Labelled photos from "galaxies", an image-classification folder in Neurales/Neurales_Beta. The possible labels are: elliptical galaxy, irregular galaxy, lenticular galaxy, spiral galaxy.

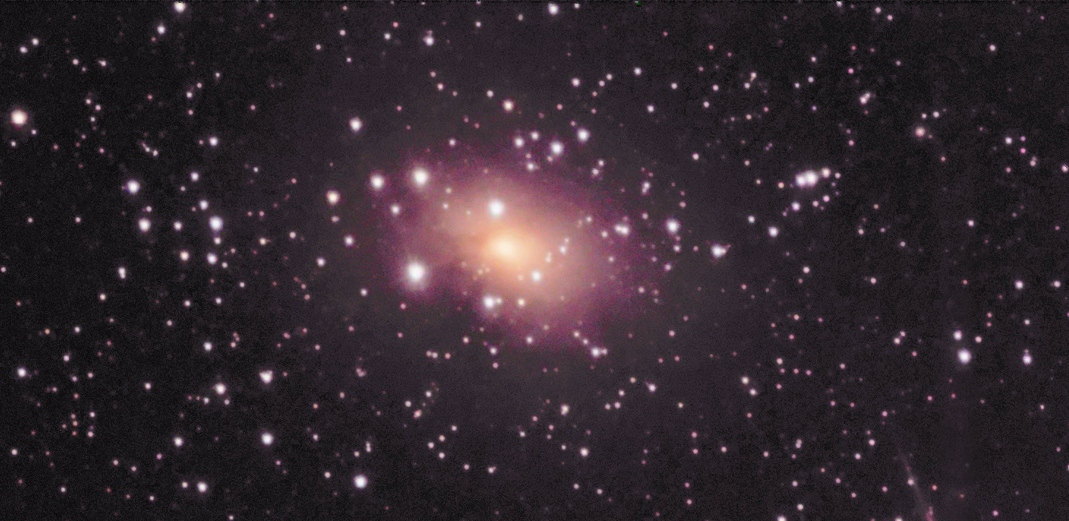
Label: elliptical galaxy

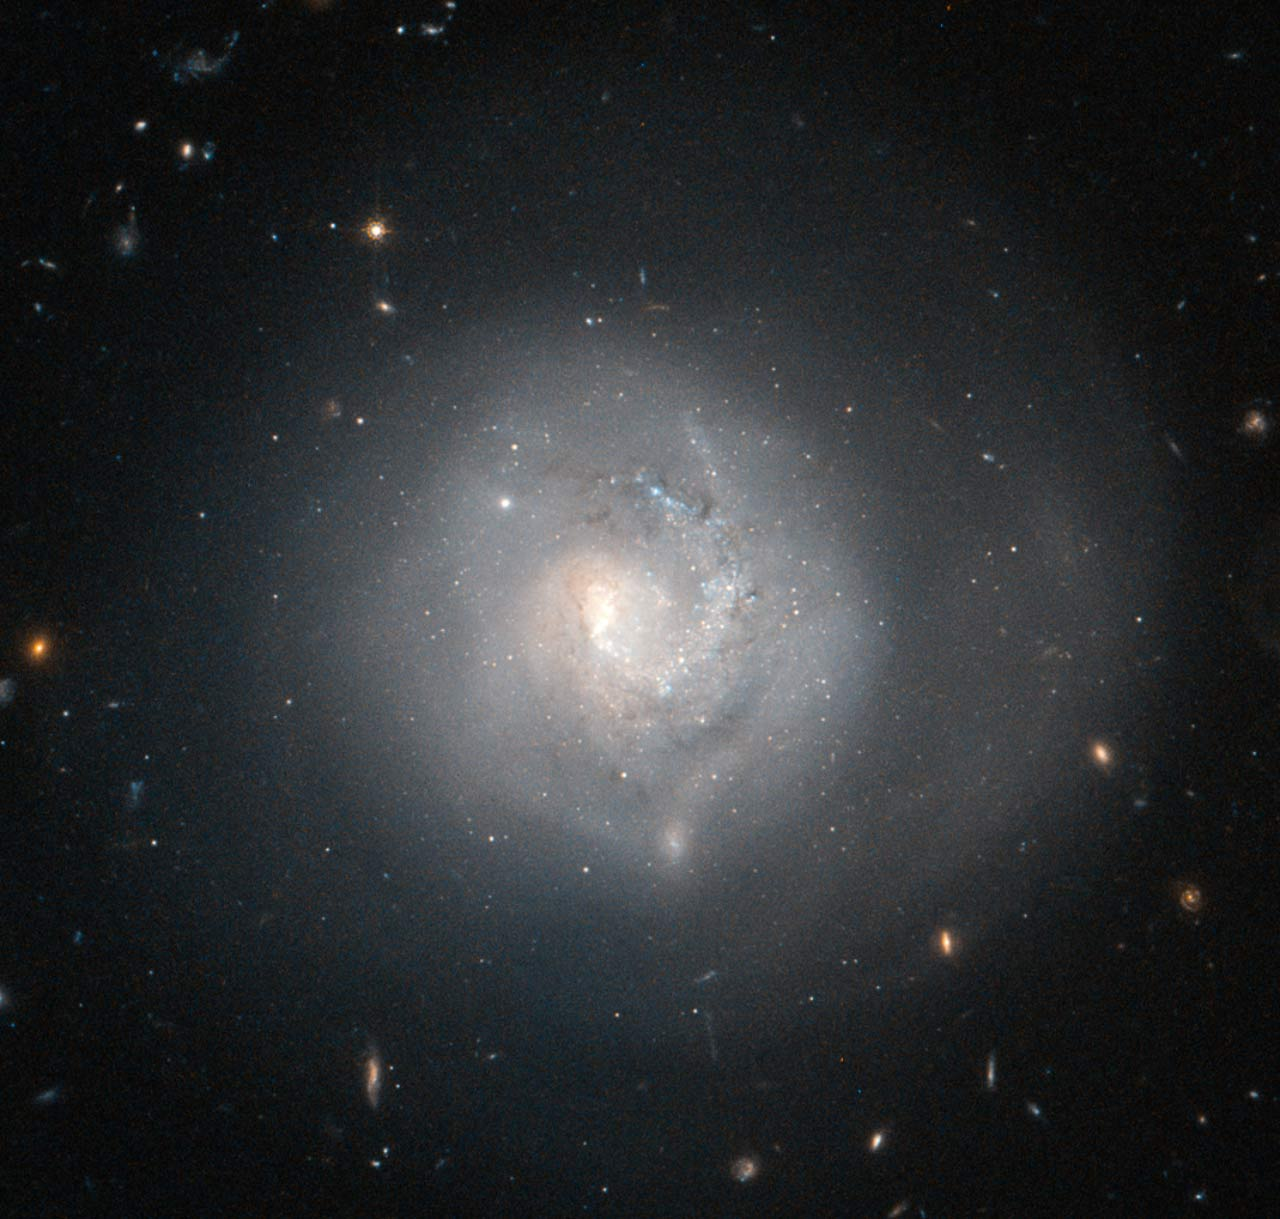
Label: lenticular galaxy

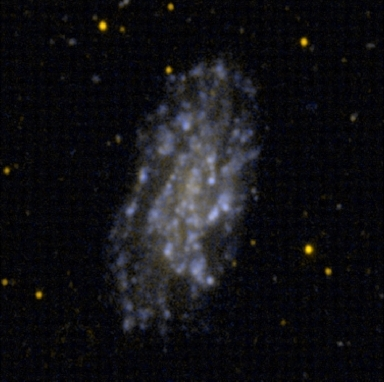
Label: spiral galaxy

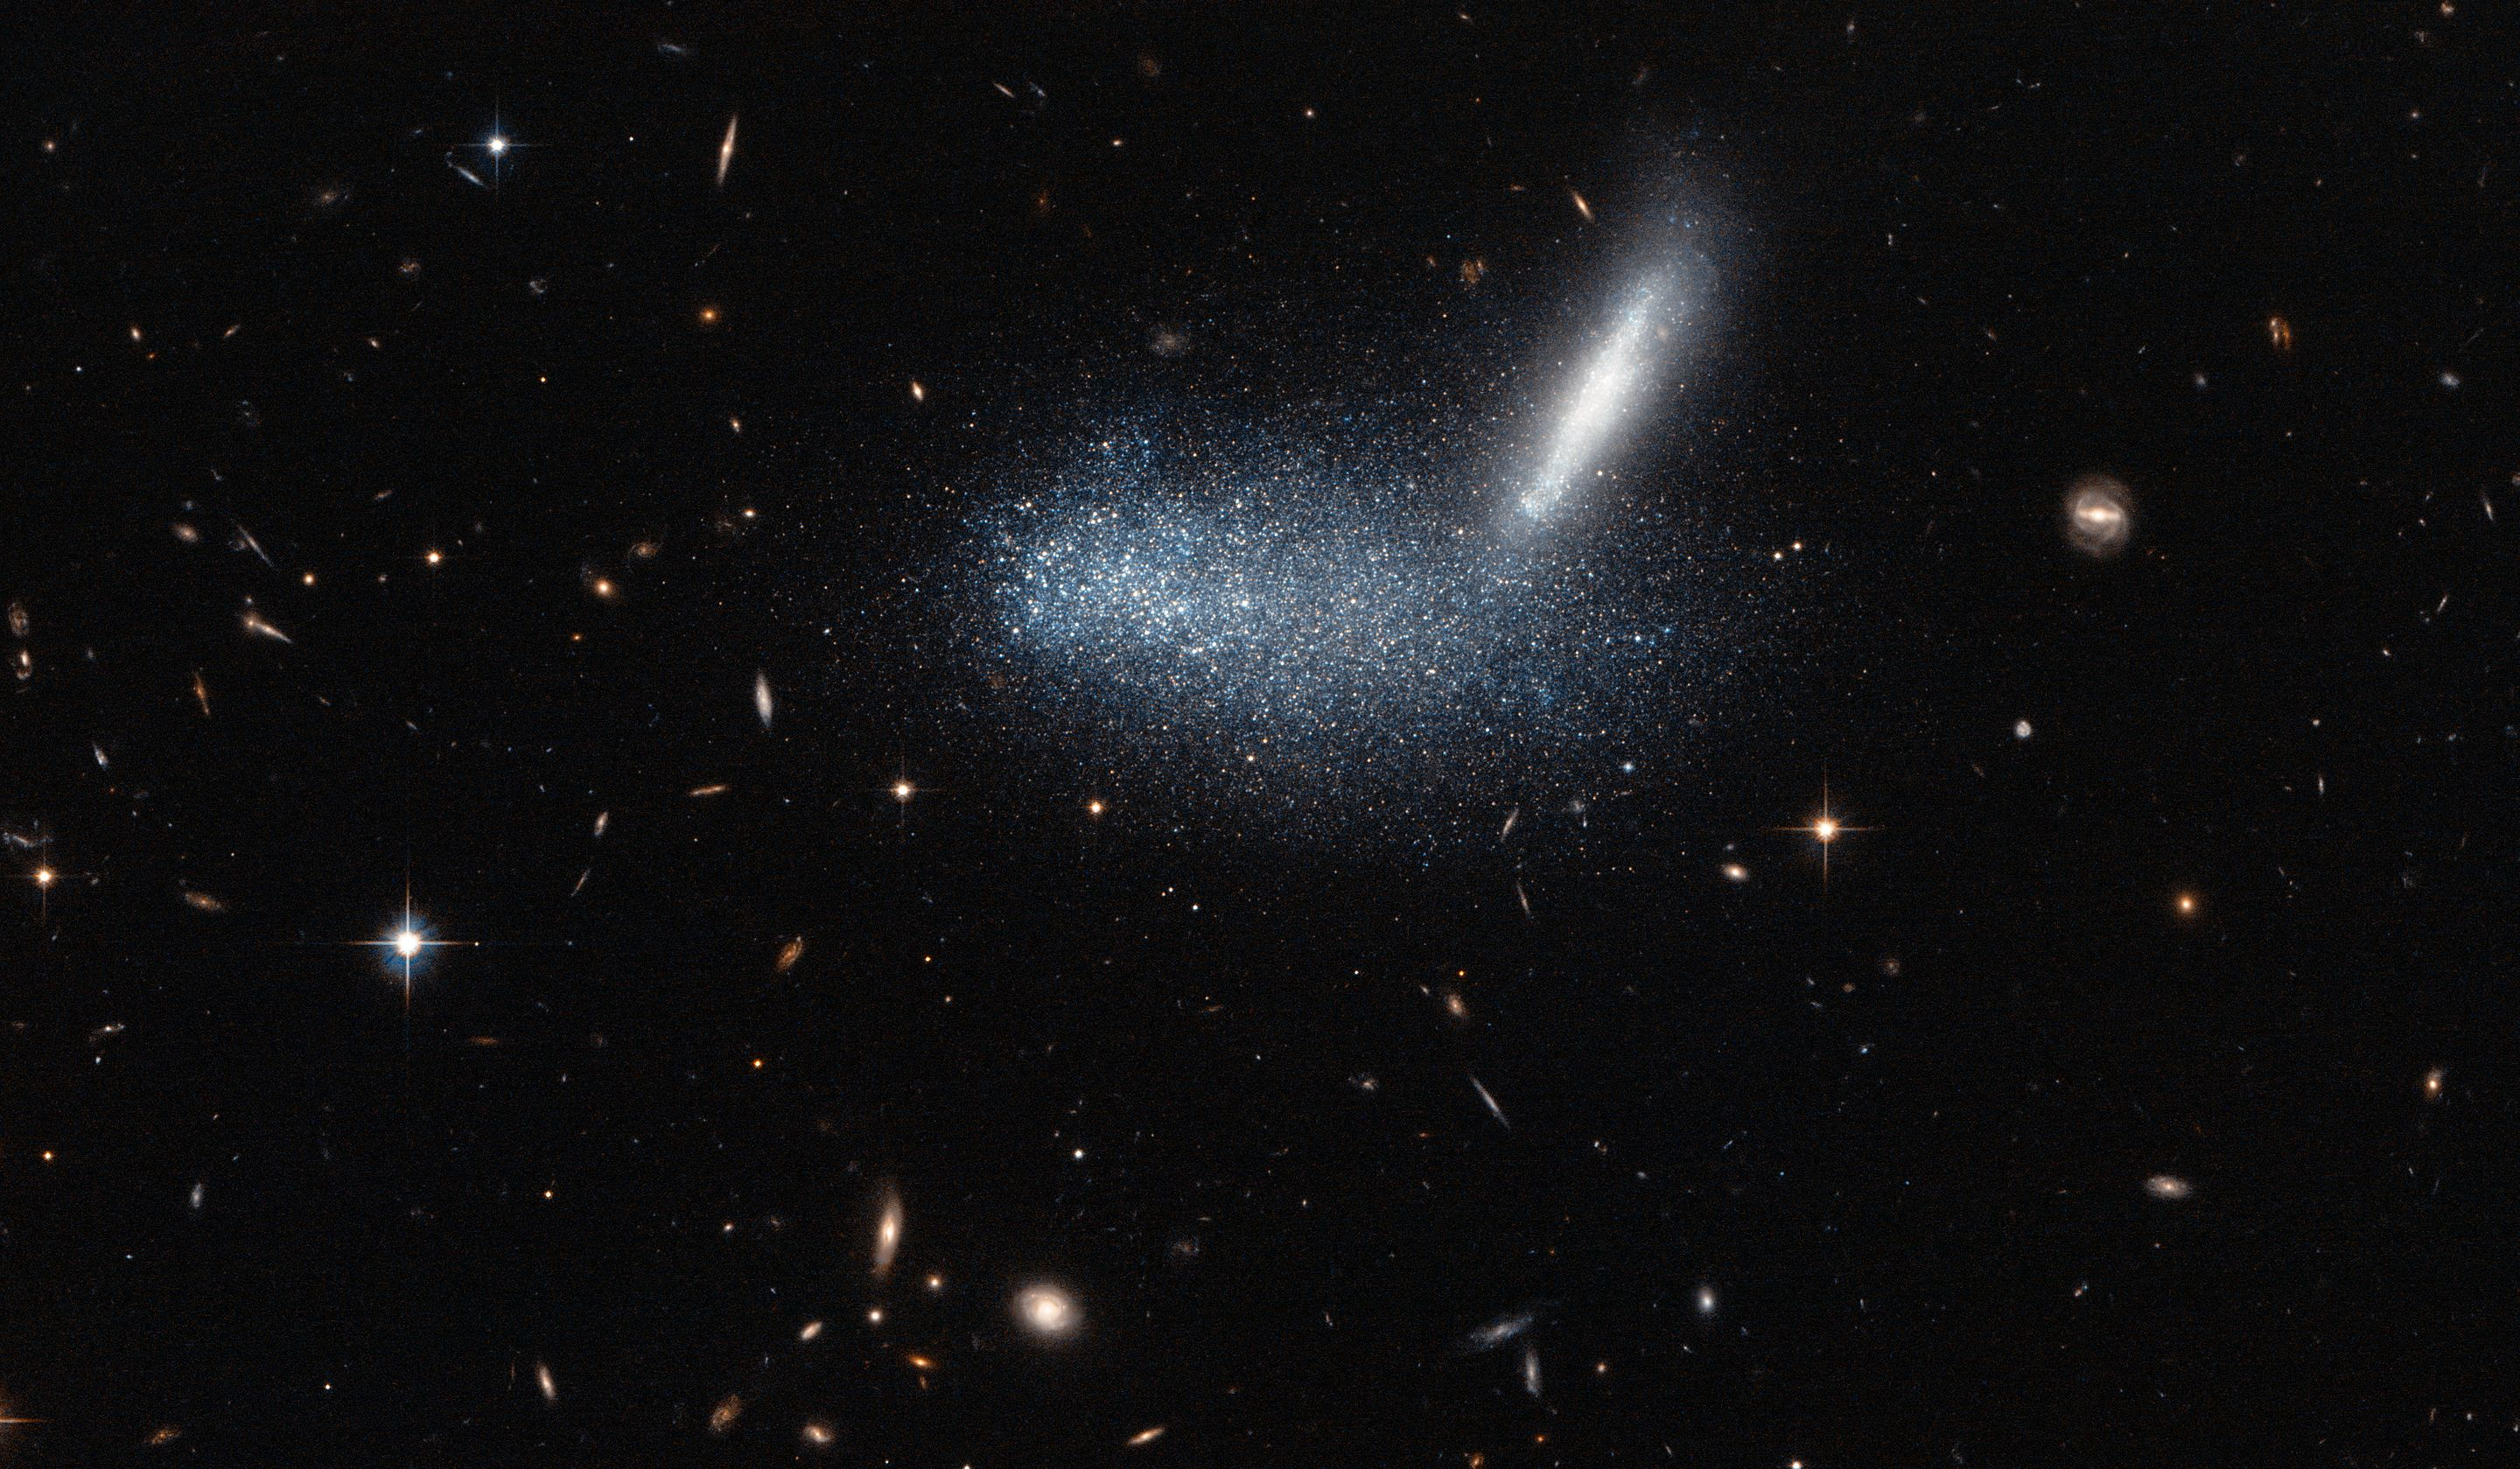
Label: irregular galaxy

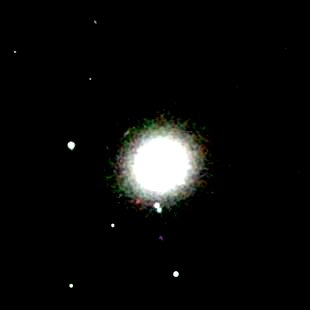
Label: elliptical galaxy

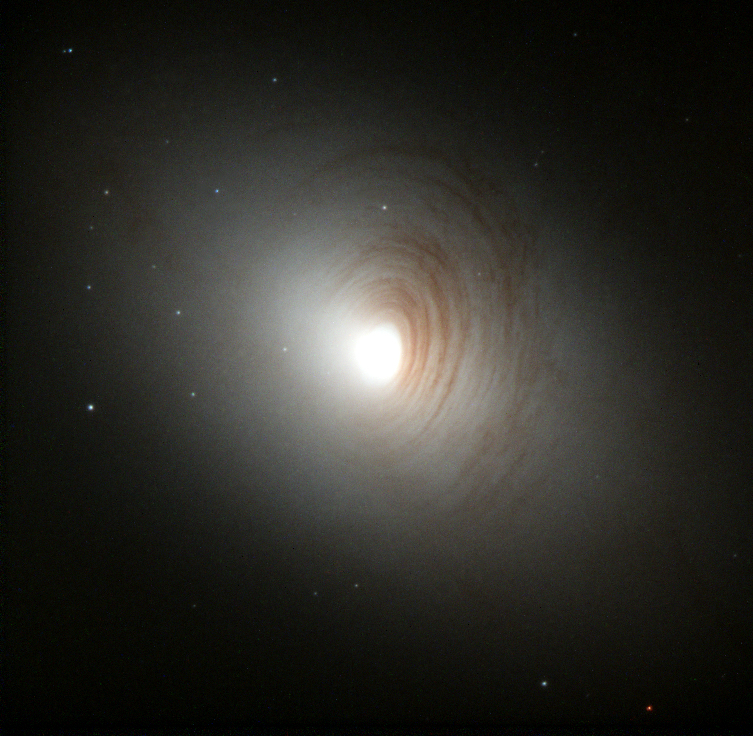
Label: lenticular galaxy
